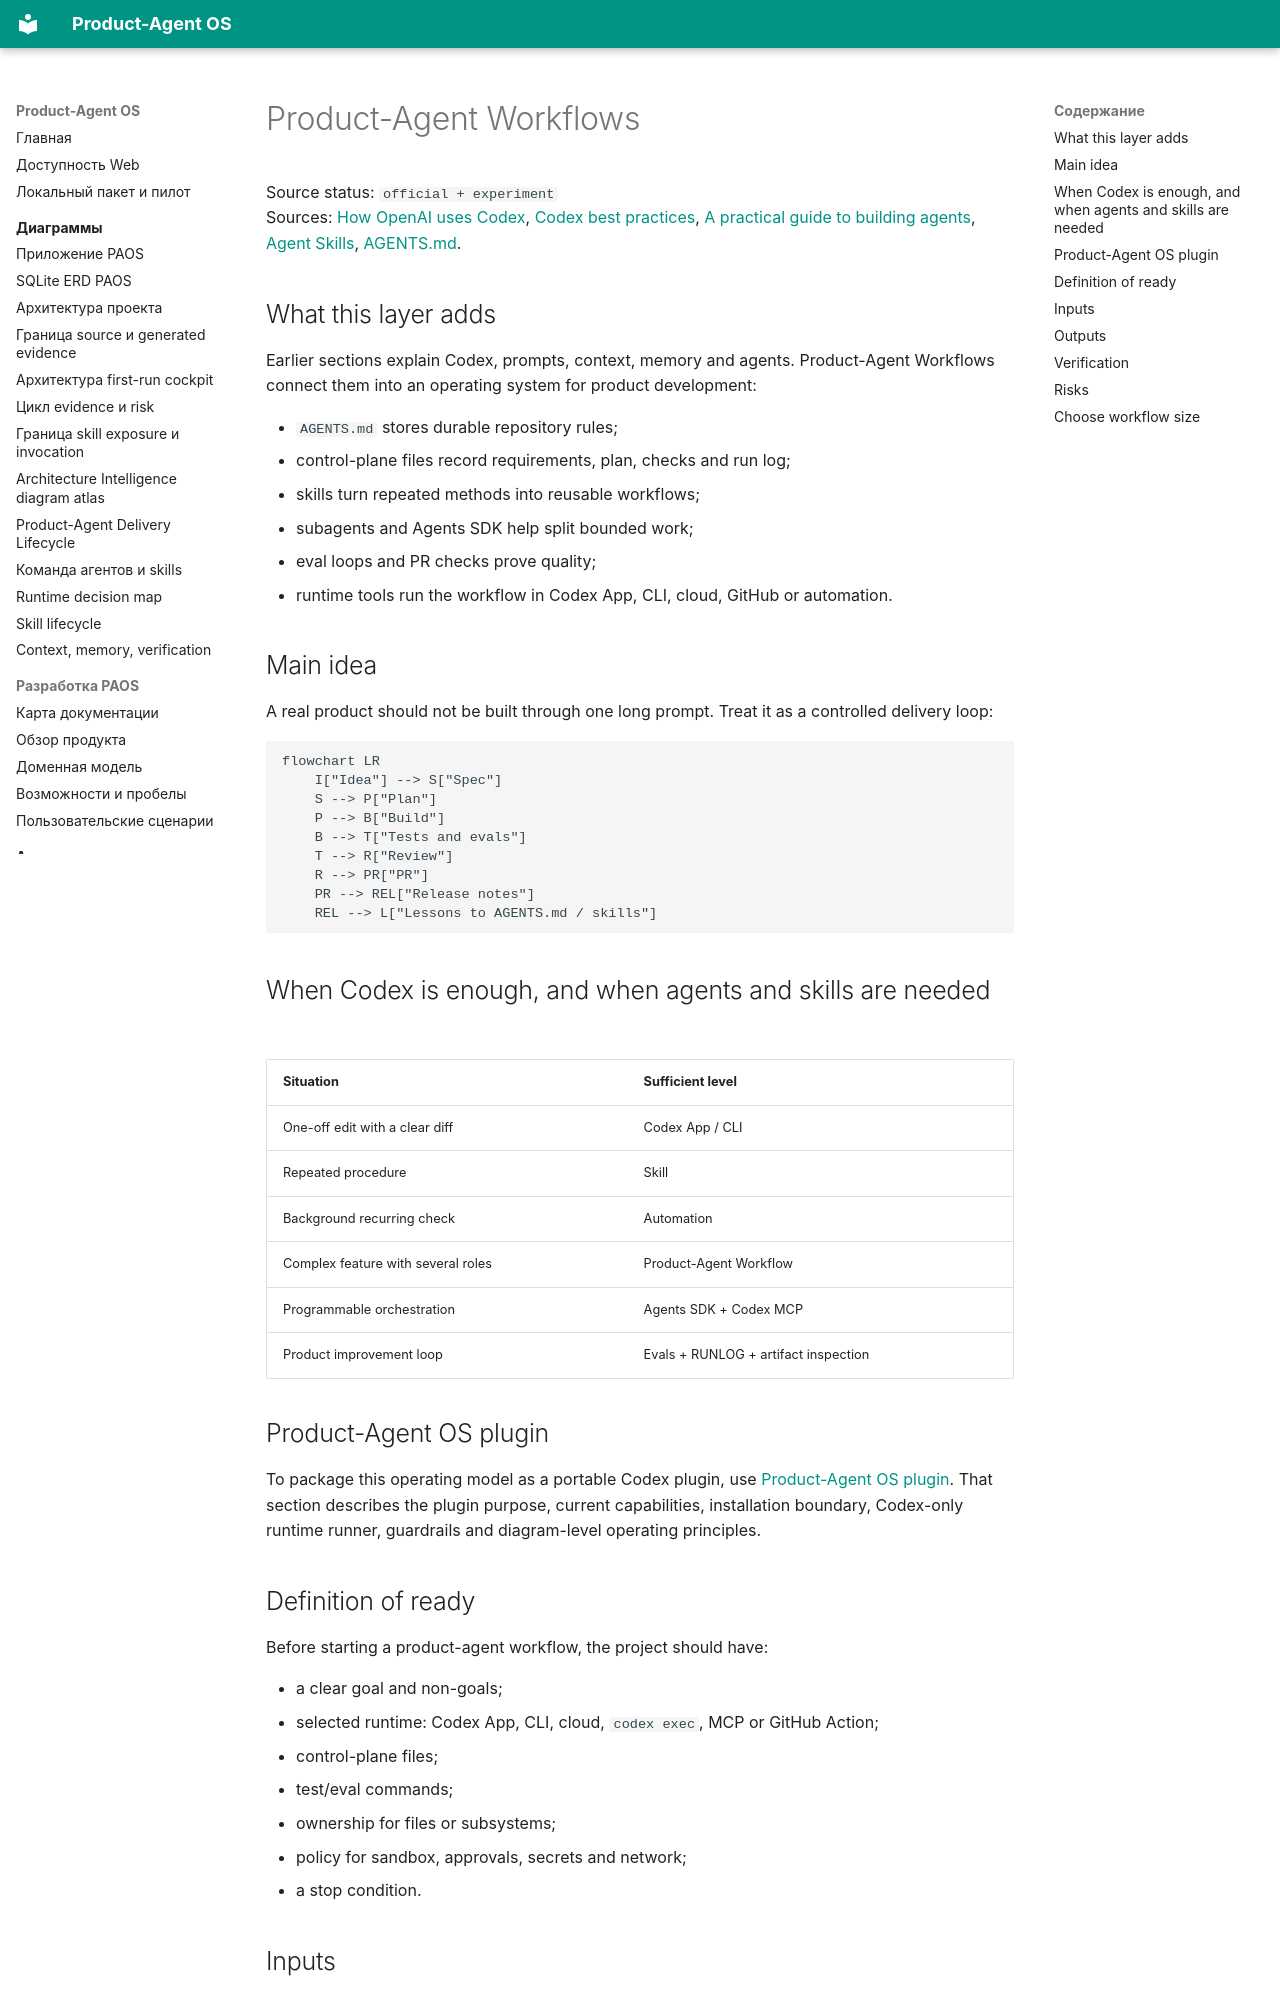

repository: alexroadcaster/product-agent-os · page: product-agent/overview.en.html · generator: mkdocs

# Product-Agent Workflows

Source status: `official + experiment`  
Sources: [How OpenAI uses Codex](https://openai.com/business/guides-and-resources/how-openai-uses-codex/), [Codex best practices](https://developers.openai.com/codex/learn/best-practices), [A practical guide to building agents](https://openai.com/business/guides-and-resources/a-practical-guide-to-building-ai-agents/), [Agent Skills](https://developers.openai.com/codex/skills#create-a-skill), [AGENTS.md](https://developers.openai.com/codex/guides/agents-md).

## What this layer adds

Earlier sections explain Codex, prompts, context, memory and agents. Product-Agent Workflows connect them into an operating system for product development:

- `AGENTS.md` stores durable repository rules;
- control-plane files record requirements, plan, checks and run log;
- skills turn repeated methods into reusable workflows;
- subagents and Agents SDK help split bounded work;
- eval loops and PR checks prove quality;
- runtime tools run the workflow in Codex App, CLI, cloud, GitHub or automation.

## Main idea

A real product should not be built through one long prompt. Treat it as a controlled delivery loop:

```mermaid
flowchart LR
    I["Idea"] --> S["Spec"]
    S --> P["Plan"]
    P --> B["Build"]
    B --> T["Tests and evals"]
    T --> R["Review"]
    R --> PR["PR"]
    PR --> REL["Release notes"]
    REL --> L["Lessons to AGENTS.md / skills"]
```

## When Codex is enough, and when agents and skills are needed

| Situation | Sufficient level |
| --- | --- |
| One-off edit with a clear diff | Codex App / CLI |
| Repeated procedure | Skill |
| Background recurring check | Automation |
| Complex feature with several roles | Product-Agent Workflow |
| Programmable orchestration | Agents SDK + Codex MCP |
| Product improvement loop | Evals + RUNLOG + artifact inspection |

## Product-Agent OS plugin

To package this operating model as a portable Codex plugin, use [Product-Agent OS plugin](../product-agent-os/index.md). That section describes the plugin purpose, current capabilities, installation boundary, Codex-only runtime runner, guardrails and diagram-level operating principles.
